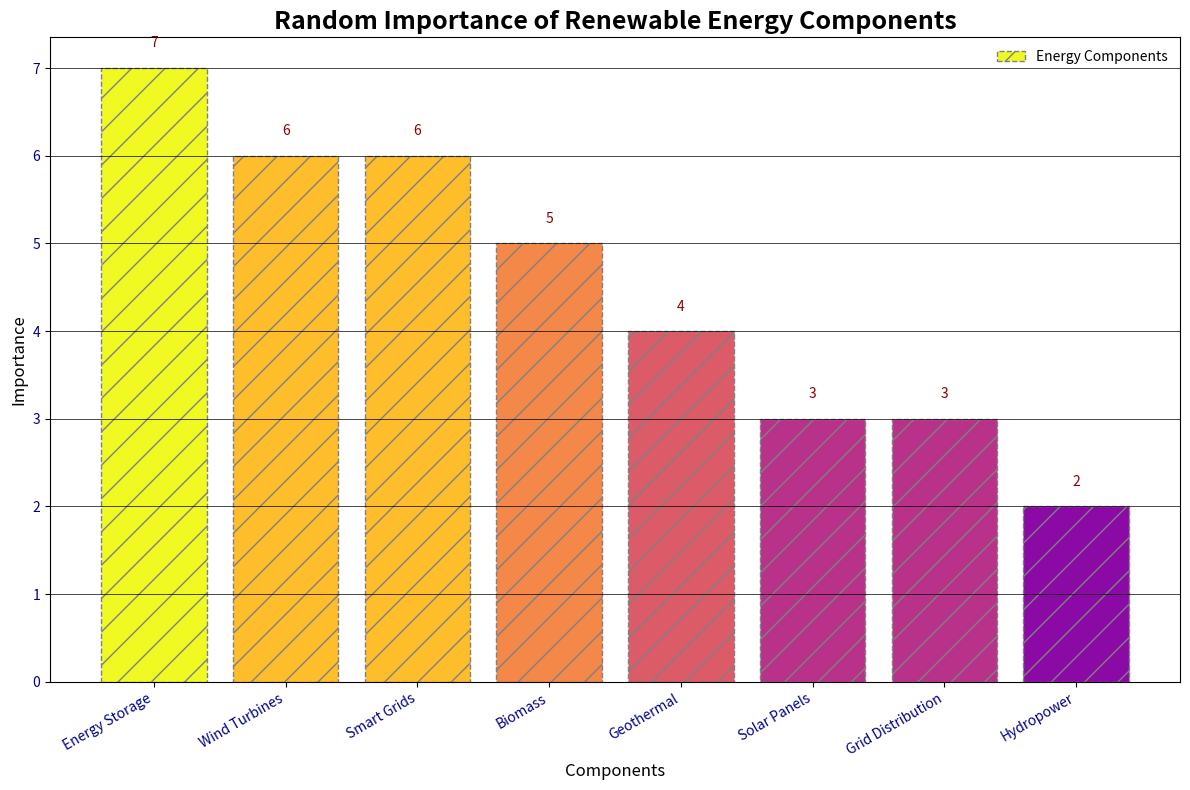

The script that saved this image:
import matplotlib.pyplot as plt

nodes = {
    'Solar Panels': 3,
    'Wind Turbines': 6,
    'Hydropower': 2,
    'Geothermal': 4,
    'Biomass': 5,
    'Energy Storage': 7,
    'Grid Distribution': 3,
    'Smart Grids': 6
}

# Sort nodes by weights in descending order
sorted_nodes = sorted(nodes.items(), key=lambda item: item[1], reverse=True)
labels, values = zip(*sorted_nodes)

plt.figure(figsize=(12, 8))

# Randomly alter stylistic elements
plt.bar(labels, values, color=plt.cm.plasma([val / max(values) for val in values]), edgecolor='gray', linestyle='--', hatch='/')

# Add altered labels and title
plt.xlabel('Components', fontsize=12, fontstyle='italic')
plt.ylabel('Importance', fontsize=12, fontstyle='italic')
plt.title('Random Importance of Renewable Energy Components', fontsize=18, fontweight='heavy')

# Add values on top of bars with altered fonts
for i, v in enumerate(values):
    plt.text(i, v + 0.2, str(v), ha='center', va='bottom', fontstyle='italic', color='darkred', fontsize=10)

# Different tick and grid styles
plt.xticks(rotation=30, ha='right', fontsize=10, color='darkblue')
plt.yticks(fontsize=10, color='darkblue')
plt.grid(axis='y', linestyle='-', linewidth=0.5, color='black')

# Alter legend
plt.legend(['Energy Components'], loc='upper right', frameon=False, fontsize=10)

plt.tight_layout()
plt.show()
